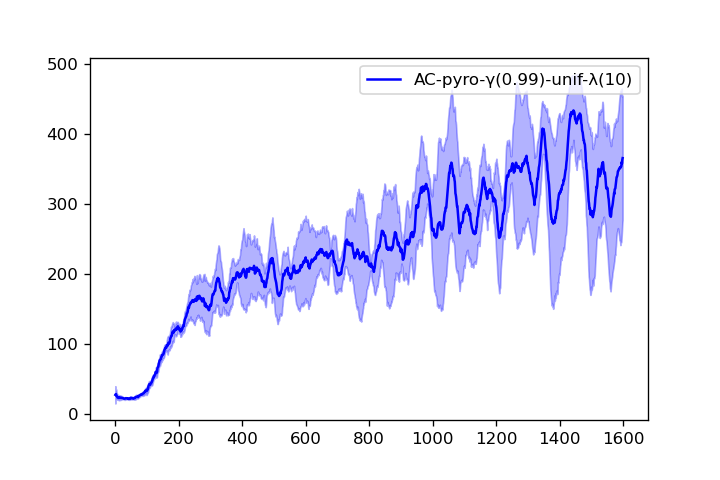

Source data for this figure (header and first rows):
1.800000000000000000e+01, 2.050000000000000000e+01, 2.366666666666666785e+01, 2.150000000000000000e+01, 2.400000000000000000e+01, 2.283333333333333215e+01, 2.157142857142857295e+01, 2.212500000000000000e+01, 2.122222222222222143e+01, 2.089999999999999858e+01, 2.072727272727272663e+01, 2.025000000000000000e+01, 2.000000000000000000e+01, 1.935714285714285765e+01, 2.066666666666666785e+01, 2.056250000000000000e+01, 2.052941176470588402e+01, 2.033333333333333215e+01, 1.989473684210526372e+01, 2.064999999999999858e+01, 2.009523809523809490e+01, 2.022727272727272663e+01, 2.073913043478260931e+01, 2.079166666666666785e+01
1.700000000000000000e+01, 2.800000000000000000e+01, 2.433333333333333215e+01, 2.375000000000000000e+01, 2.360000000000000142e+01, 2.750000000000000000e+01, 2.700000000000000000e+01, 2.512500000000000000e+01, 2.455555555555555713e+01, 2.439999999999999858e+01, 2.345454545454545325e+01, 2.291666666666666785e+01, 2.492307692307692335e+01, 2.650000000000000000e+01, 2.773333333333333428e+01, 2.706250000000000000e+01, 2.705882352941176450e+01, 2.627777777777777857e+01, 2.636842105263157876e+01, 2.564999999999999858e+01, 2.509523809523809490e+01, 2.445454545454545325e+01, 2.378260869565217561e+01, 2.325000000000000000e+01
1.800000000000000000e+01, 3.350000000000000000e+01, 4.266666666666666430e+01, 3.900000000000000000e+01, 3.460000000000000142e+01, 3.166666666666666785e+01, 2.957142857142857295e+01, 2.912500000000000000e+01, 2.833333333333333215e+01, 2.830000000000000071e+01, 2.763636363636363669e+01, 2.708333333333333215e+01, 2.607692307692307665e+01, 2.514285714285714235e+01, 2.446666666666666501e+01, 2.362500000000000000e+01, 2.300000000000000000e+01, 2.338888888888888928e+01, 2.421052631578947256e+01, 2.400000000000000000e+01, 2.395238095238095255e+01, 2.413636363636363669e+01, 2.404347826086956630e+01, 2.441666666666666785e+01
4.700000000000000000e+01, 3.300000000000000000e+01, 2.633333333333333215e+01, 2.275000000000000000e+01, 2.280000000000000071e+01, 2.133333333333333215e+01, 2.128571428571428470e+01, 2.000000000000000000e+01, 1.900000000000000000e+01, 1.900000000000000000e+01, 1.981818181818181657e+01, 1.908333333333333215e+01, 1.900000000000000000e+01, 1.885714285714285765e+01, 1.926666666666666572e+01, 1.950000000000000000e+01, 1.958823529411764852e+01, 1.944444444444444287e+01, 2.021052631578947256e+01, 1.975000000000000000e+01, 2.190476190476190510e+01, 2.145454545454545325e+01, 2.143478260869565233e+01, 2.150000000000000000e+01
3.700000000000000000e+01, 2.600000000000000000e+01, 2.566666666666666785e+01, 2.800000000000000000e+01, 2.519999999999999929e+01, 2.350000000000000000e+01, 2.285714285714285765e+01, 2.237500000000000000e+01, 2.633333333333333215e+01, 2.489999999999999858e+01, 2.400000000000000000e+01, 2.816666666666666785e+01, 2.730769230769230660e+01, 2.614285714285714235e+01, 2.600000000000000000e+01, 2.518750000000000000e+01, 2.570588235294117752e+01, 2.661111111111111072e+01, 2.642105263157894868e+01, 2.644999999999999929e+01, 2.561904761904762040e+01, 2.486363636363636331e+01, 2.447826086956521863e+01, 2.512500000000000000e+01
